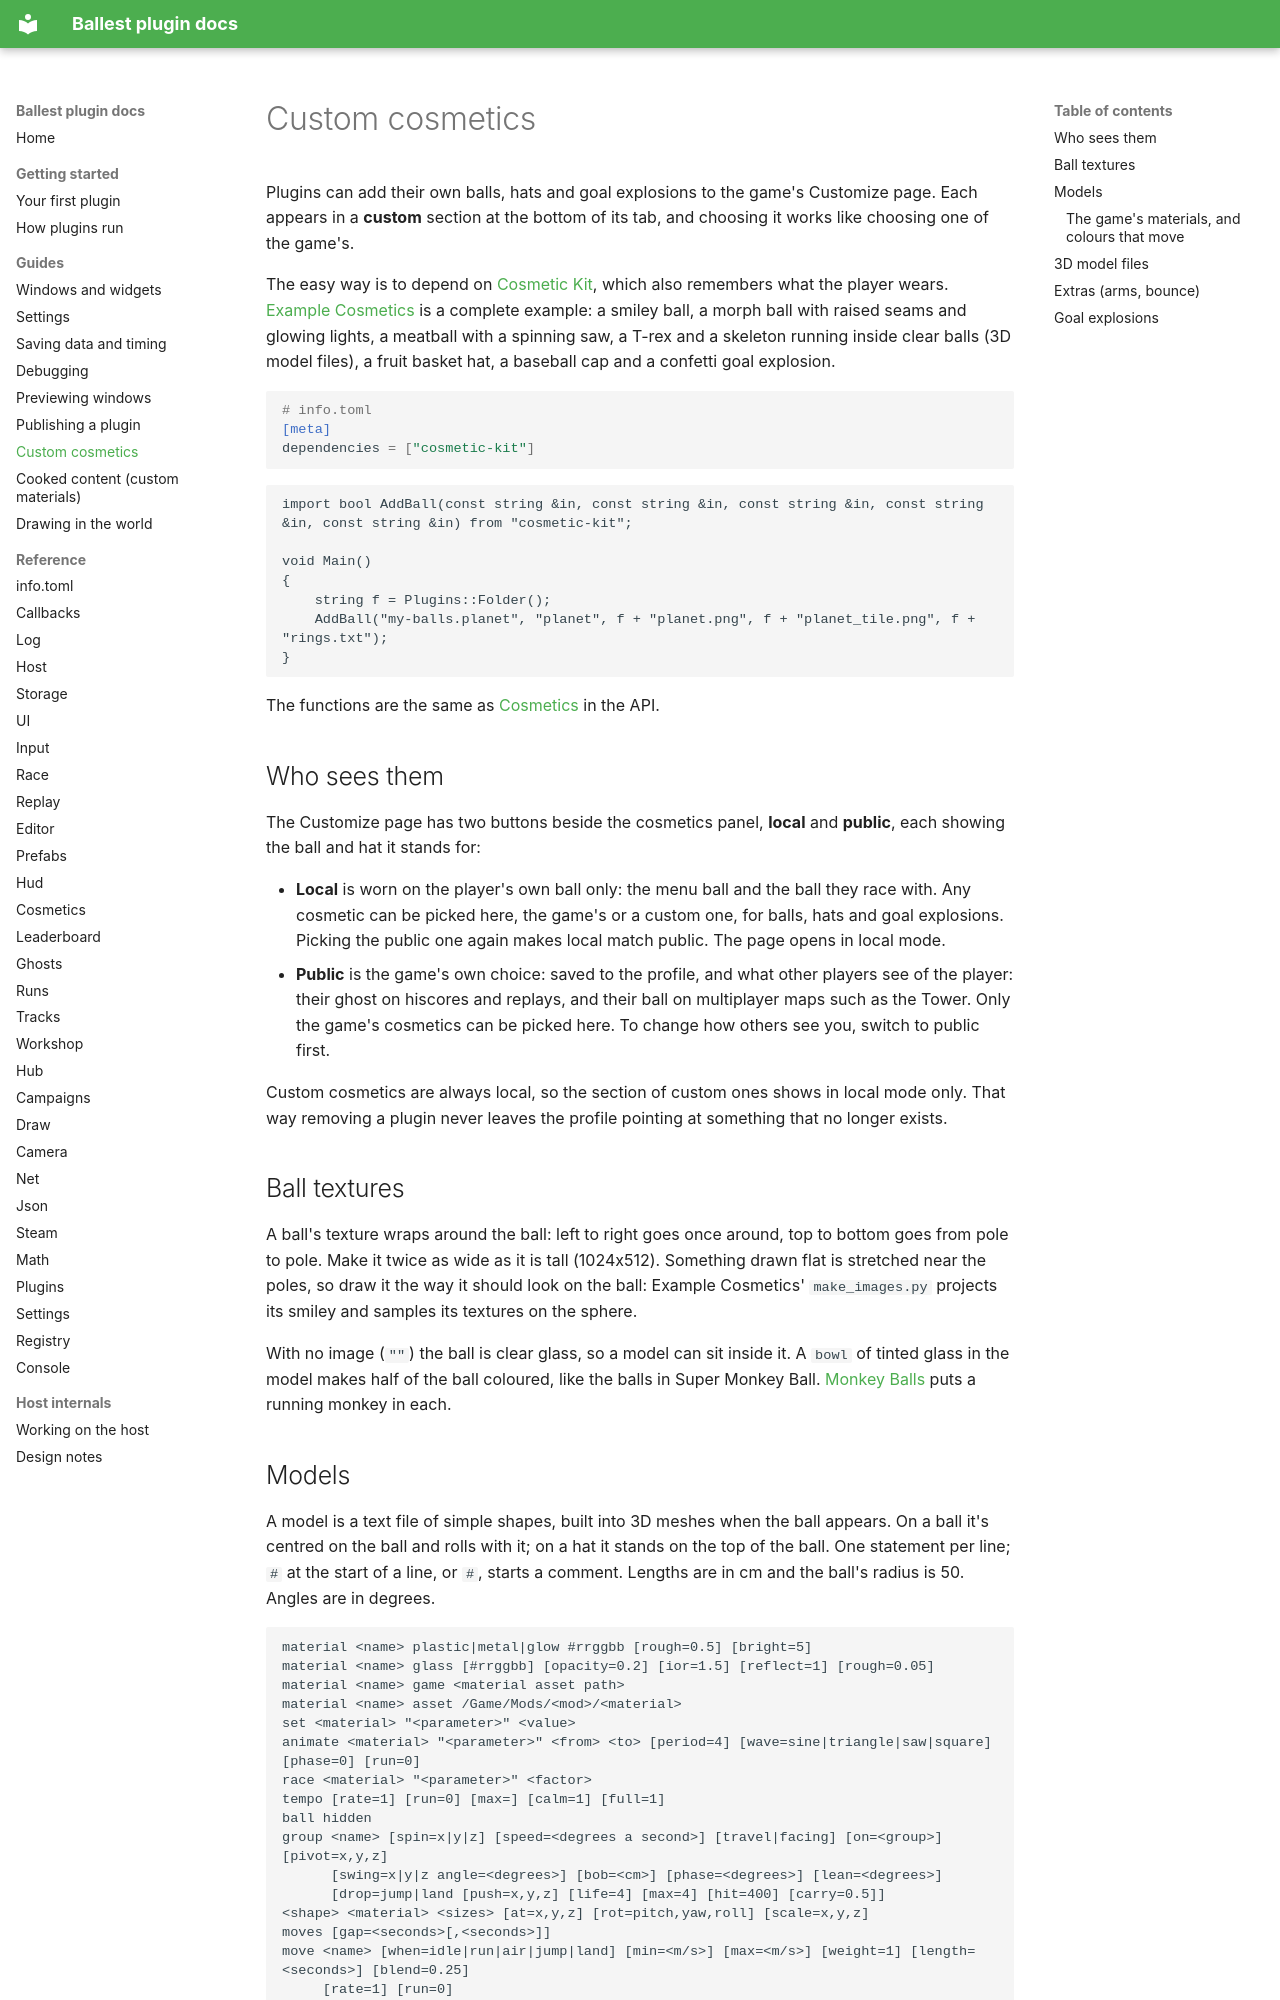

repository: AnythingGoes-ballest/ballest-plugin-manager · page: guides/cosmetics/index.html · generator: mkdocs

# Custom cosmetics

Plugins can add their own balls, hats and goal explosions to the game's Customize page. Each appears in a **custom**
section at the bottom of its tab, and choosing it works like choosing one of the game's.

The easy way is to depend on [Cosmetic Kit](https://github.com/AnythingGoes-ballest/ballest-cosmetic-kit), which also
remembers what the player wears. [Example Cosmetics](https://github.com/AnythingGoes-ballest/ballest-example-cosmetics)
is a complete example: a smiley ball, a morph ball with raised seams and glowing lights, a meatball with a spinning
saw, a T-rex and a skeleton running inside clear balls (3D model files), a fruit basket hat, a baseball cap and a
confetti goal explosion.

```toml
# info.toml
[meta]
dependencies = ["cosmetic-kit"]
```

```angelscript
import bool AddBall(const string &in, const string &in, const string &in, const string &in, const string &in) from "cosmetic-kit";

void Main()
{
    string f = Plugins::Folder();
    AddBall("my-balls.planet", "planet", f + "planet.png", f + "planet_tile.png", f + "rings.txt");
}
```

The functions are the same as [Cosmetics](../reference/api/cosmetics.md) in the API.

## Who sees them

The Customize page has two buttons beside the cosmetics panel, **local** and **public**, each showing the ball and hat
it stands for:

- **Local** is worn on the player's own ball only: the menu ball and the ball they race with. Any cosmetic can be
  picked here, the game's or a custom one, for balls, hats and goal explosions. Picking the public one again makes
  local match public. The page opens in local mode.
- **Public** is the game's own choice: saved to the profile, and what other players see of the player: their ghost on
  hiscores and replays, and their ball on multiplayer maps such as the Tower. Only the game's cosmetics can be picked
  here. To change how others see you, switch to public first.

Custom cosmetics are always local, so the section of custom ones shows in local mode only. That way removing a plugin
never leaves the profile pointing at something that no longer exists.

## Ball textures

A ball's texture wraps around the ball: left to right goes once around, top to bottom goes from pole to pole. Make it
twice as wide as it is tall (1024x512). Something drawn flat is stretched near the poles, so draw it the way it should
look on the ball: Example Cosmetics' `make_images.py` projects its smiley and samples its textures on the sphere.

With no image (`""`) the ball is clear glass, so a model can sit inside it. A `bowl` of tinted glass in the model makes
half of the ball coloured, like the balls in Super Monkey Ball.
[Monkey Balls](https://github.com/AnythingGoes-ballest/ballest-monkey-balls) puts a running monkey in each.
